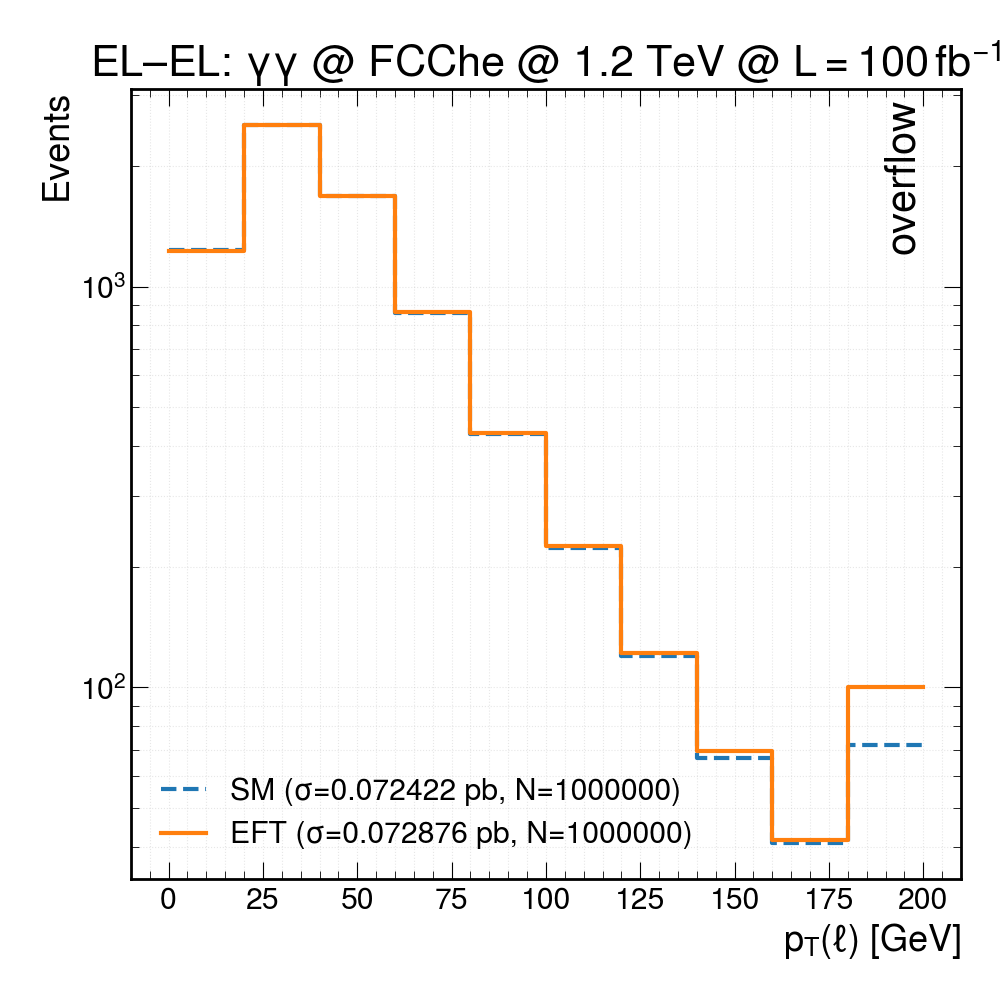

Source data for this figure (header and first rows):
bin_lower_edge, SM_events, EFT_events
0, 1230, 1228
20, 2524, 2523
40, 1678, 1683
60, 859.1, 864.3
80, 429.1, 431.3
100, 223.3, 225.3
120, 119.8, 121.8
140, 66.65, 69.51
160, 40.87, 41.68
180, 71.78, 100.5
